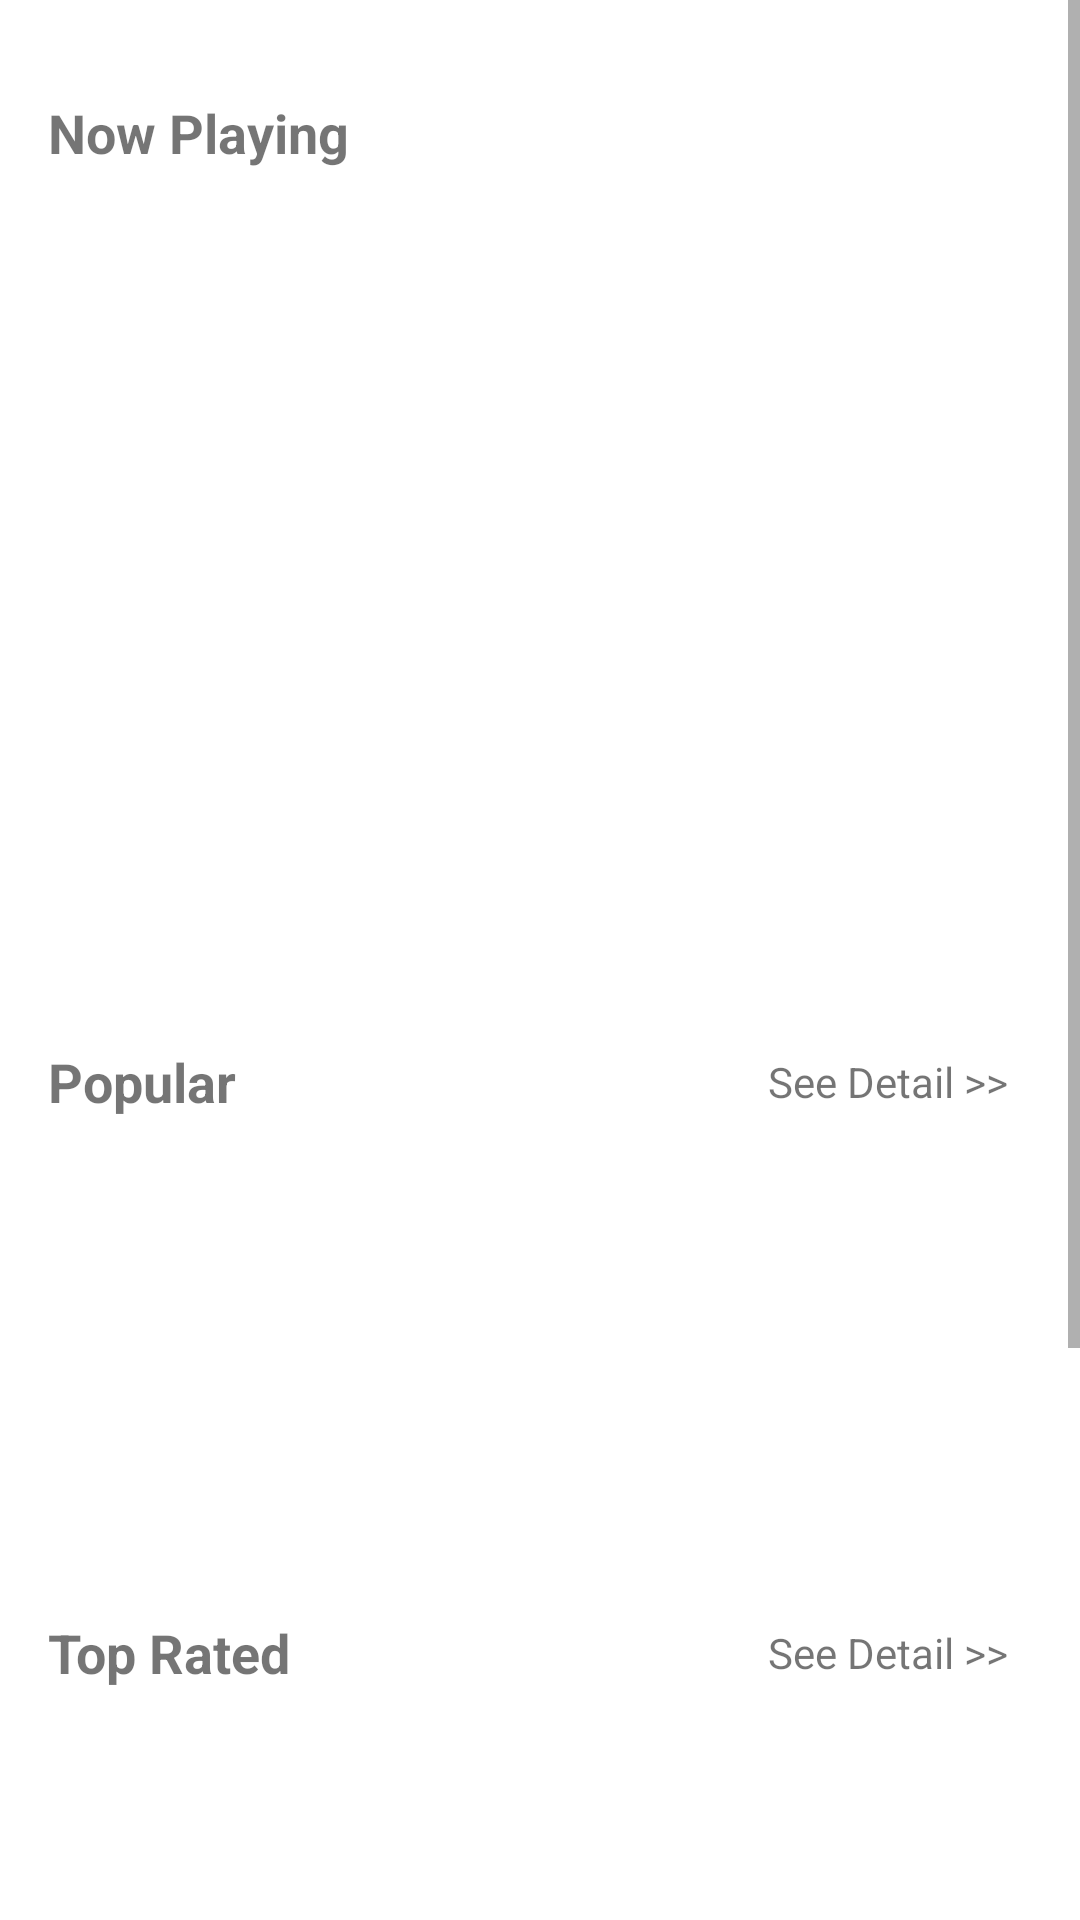

This screen was rendered from an Android layout file. Write that file and the resources it references.
<!-- AndroidManifest.xml: application theme Theme.TestBerkatSoft -->
<!-- res/layout/fragment_movie.xml -->
<?xml version="1.0" encoding="utf-8"?>
<androidx.constraintlayout.widget.ConstraintLayout xmlns:android="http://schemas.android.com/apk/res/android"
    xmlns:tools="http://schemas.android.com/tools"
    android:layout_width="match_parent"
    android:layout_height="match_parent"
    xmlns:app="http://schemas.android.com/apk/res-auto"
    tools:context=".ui.movie.MovieFragment">

    <ScrollView
        android:layout_width="match_parent"
        android:layout_height="wrap_content">
        <androidx.constraintlayout.widget.ConstraintLayout
            android:layout_width="match_parent"
            android:layout_height="wrap_content">

            <TextView
                android:id="@+id/tv_helpers_now_playing"
                android:layout_width="wrap_content"
                android:layout_height="wrap_content"
                android:layout_marginStart="16dp"
                android:layout_marginTop="32dp"
                android:text="@string/now_playing"
                android:textSize="18sp"
                android:textStyle="bold"
                app:layout_constraintStart_toStartOf="parent"
                app:layout_constraintTop_toTopOf="parent" />

            <androidx.recyclerview.widget.RecyclerView
                android:id="@+id/rv_movie_now_playing"
                android:layout_width="wrap_content"
                android:layout_height="260dp"
                android:layout_marginStart="8dp"
                android:layout_marginTop="16dp"
                app:layout_constraintEnd_toEndOf="parent"
                app:layout_constraintStart_toStartOf="parent"
                app:layout_constraintTop_toBottomOf="@+id/tv_helpers_now_playing"
                tools:listitem="@layout/item_movie_large" />

            <TextView
                android:id="@+id/tv_helpers_2"
                android:layout_width="wrap_content"
                android:layout_height="wrap_content"
                android:layout_marginTop="16dp"
                android:text="@string/popular"
                android:textSize="18sp"
                android:textStyle="bold"
                app:layout_constraintStart_toStartOf="@+id/tv_helpers_now_playing"
                app:layout_constraintTop_toBottomOf="@+id/rv_movie_now_playing" />

            <TextView
                android:id="@+id/tv_detail_list_popular"
                android:layout_width="wrap_content"
                android:layout_height="wrap_content"
                android:layout_marginEnd="24dp"
                android:text="@string/see_detail"
                app:layout_constraintBottom_toBottomOf="@+id/tv_helpers_2"
                app:layout_constraintEnd_toEndOf="parent"
                app:layout_constraintTop_toTopOf="@+id/tv_helpers_2" />

            <androidx.recyclerview.widget.RecyclerView
                android:id="@+id/rv_movie_popular"
                android:layout_width="match_parent"
                android:layout_height="150dp"
                android:layout_marginStart="8dp"
                android:layout_marginTop="8dp"
                android:layout_marginEnd="8dp"
                app:layout_constraintEnd_toEndOf="parent"
                app:layout_constraintStart_toStartOf="parent"
                app:layout_constraintTop_toBottomOf="@+id/tv_helpers_2"
                tools:listitem="@layout/item_movies" />

            <TextView
                android:id="@+id/tv_helpers_3"
                android:layout_width="wrap_content"
                android:layout_height="wrap_content"
                android:layout_marginTop="8dp"
                android:text="@string/top_rated"
                android:textSize="18sp"
                android:textStyle="bold"
                app:layout_constraintStart_toStartOf="@+id/tv_helpers_now_playing"
                app:layout_constraintTop_toBottomOf="@+id/rv_movie_popular" />

            <TextView
                android:id="@+id/tv_detail_list_top_rated"
                android:layout_width="wrap_content"
                android:layout_height="wrap_content"
                android:layout_marginEnd="24dp"
                android:text="@string/see_detail"
                app:layout_constraintBottom_toBottomOf="@+id/tv_helpers_3"
                app:layout_constraintEnd_toEndOf="parent"
                app:layout_constraintTop_toTopOf="@+id/tv_helpers_3" />

            <androidx.recyclerview.widget.RecyclerView
                android:id="@+id/rv_movie_top_rated"
                android:layout_width="match_parent"
                android:layout_height="150dp"
                android:layout_marginStart="8dp"
                android:layout_marginTop="8dp"
                android:layout_marginEnd="8dp"
                app:layout_constraintEnd_toEndOf="parent"
                app:layout_constraintStart_toStartOf="parent"
                app:layout_constraintTop_toBottomOf="@+id/tv_helpers_3"
                tools:listitem="@layout/item_movies" />

            <TextView
                android:id="@+id/tv_helpers_4"
                android:layout_width="wrap_content"
                android:layout_height="wrap_content"
                android:layout_marginTop="8dp"
                android:text="@string/up_coming"
                android:textSize="18sp"
                android:textStyle="bold"
                app:layout_constraintStart_toStartOf="@+id/tv_helpers_now_playing"
                app:layout_constraintTop_toBottomOf="@+id/rv_movie_top_rated" />

            <TextView
                android:id="@+id/tv_detail_list_coming"
                android:layout_width="wrap_content"
                android:layout_height="wrap_content"
                android:layout_marginEnd="24dp"
                android:text="@string/see_detail"
                app:layout_constraintBottom_toBottomOf="@+id/tv_helpers_4"
                app:layout_constraintEnd_toEndOf="parent"
                app:layout_constraintTop_toTopOf="@+id/tv_helpers_4" />

            <androidx.recyclerview.widget.RecyclerView
                android:id="@+id/rv_movie_up_coming"
                android:layout_width="match_parent"
                android:layout_height="150dp"
                android:layout_marginStart="8dp"
                android:layout_marginTop="8dp"
                android:layout_marginEnd="8dp"
                app:layout_constraintBottom_toBottomOf="parent"
                app:layout_constraintEnd_toEndOf="parent"
                app:layout_constraintStart_toStartOf="parent"
                app:layout_constraintTop_toBottomOf="@+id/tv_helpers_4"
                tools:listitem="@layout/item_movies" />
        </androidx.constraintlayout.widget.ConstraintLayout>
    </ScrollView>

    <ProgressBar
        android:id="@+id/progressbar"
        style="?android:attr/progressBarStyle"
        android:layout_width="wrap_content"
        android:layout_height="wrap_content"
        android:layout_marginTop="16dp"
        android:progress="200"
        android:visibility="gone"
        app:layout_constraintBottom_toBottomOf="parent"
        app:layout_constraintEnd_toEndOf="parent"
        app:layout_constraintStart_toStartOf="parent"
        app:layout_constraintTop_toTopOf="parent" />

</androidx.constraintlayout.widget.ConstraintLayout>
<!-- res/layout/item_movie_large.xml (included above) -->
<?xml version="1.0" encoding="utf-8"?>
<androidx.constraintlayout.widget.ConstraintLayout
    xmlns:android="http://schemas.android.com/apk/res/android"
    android:layout_width="wrap_content"
    android:layout_height="wrap_content"
    android:padding="4dp"
    xmlns:app="http://schemas.android.com/apk/res-auto">

    <androidx.cardview.widget.CardView
        android:id="@+id/card_helper_large"
        android:layout_width="wrap_content"
        android:layout_height="wrap_content"
        app:cardCornerRadius="12dp"
        app:layout_constraintEnd_toEndOf="parent"
        app:layout_constraintTop_toTopOf="parent">

        <androidx.constraintlayout.widget.ConstraintLayout
            android:layout_width="match_parent"
            android:layout_height="wrap_content">

            <ImageView
                android:id="@+id/image_movie_large"
                android:layout_width="200dp"
                android:layout_height="250dp"
                android:background="@color/black"
                app:layout_constraintStart_toStartOf="parent"
                app:layout_constraintTop_toTopOf="parent" />

        </androidx.constraintlayout.widget.ConstraintLayout>
    </androidx.cardview.widget.CardView>
</androidx.constraintlayout.widget.ConstraintLayout>
<!-- res/layout/item_movies.xml (included above) -->
<?xml version="1.0" encoding="utf-8"?>
<androidx.constraintlayout.widget.ConstraintLayout xmlns:android="http://schemas.android.com/apk/res/android"
    xmlns:app="http://schemas.android.com/apk/res-auto"
    xmlns:tools="http://schemas.android.com/tools"
    android:layout_width="wrap_content"
    android:layout_height="wrap_content"
    android:padding="4dp">

    <androidx.cardview.widget.CardView
        android:id="@+id/card_helper"
        android:layout_width="wrap_content"
        android:layout_height="wrap_content"
        app:cardCornerRadius="12dp"
        app:layout_constraintEnd_toEndOf="parent"
        app:layout_constraintTop_toTopOf="parent">

        <androidx.constraintlayout.widget.ConstraintLayout
            android:layout_width="match_parent"
            android:layout_height="wrap_content">

            <ImageView
                android:id="@+id/image_movie"
                android:layout_width="80dp"
                android:layout_height="120dp"
                android:background="@color/black"
                app:layout_constraintStart_toStartOf="parent"
                app:layout_constraintTop_toTopOf="parent" />

        </androidx.constraintlayout.widget.ConstraintLayout>
    </androidx.cardview.widget.CardView>

    <TextView
        android:id="@+id/tv_tittle"
        android:layout_width="wrap_content"
        android:layout_height="wrap_content"
        android:layout_marginTop="8dp"

        android:text="TextView"
        android:textSize="12sp"
        app:layout_constraintStart_toStartOf="@+id/card_helper"
        app:layout_constraintTop_toBottomOf="@+id/card_helper" />

</androidx.constraintlayout.widget.ConstraintLayout>
<!-- resources referenced by this layout -->
<resources>
  <string name="now_playing">Now Playing</string>
  <string name="popular">Popular</string>
  <string name="see_detail">See Detail &gt;&gt;</string>
  <string name="top_rated">Top Rated</string>
  <string name="up_coming">Up Coming</string>
  <style name="Theme.TestBerkatSoft" parent="Theme.MaterialComponents.DayNight.DarkActionBar">
          
          <item name="colorPrimary">@color/purple_500</item>
          <item name="colorPrimaryVariant">@color/purple_700</item>
          <item name="colorOnPrimary">@color/white</item>
          
          <item name="colorSecondary">@color/teal_200</item>
          <item name="colorSecondaryVariant">@color/teal_700</item>
          <item name="colorOnSecondary">@color/black</item>
          
          <item name="android:statusBarColor" tools:targetApi="l">?attr/colorPrimaryVariant</item>
          
      </style>
  <!-- not gathered from this repository: default colours our renderer supplied (Android Studio template values) -->
  <color name="purple_500">#FF6200EE</color>
  <color name="purple_700">#FF3700B3</color>
  <color name="teal_200">#FF03DAC5</color>
  <color name="teal_700">#FF018786</color>
  <color name="black">#FF000000</color>
  <color name="white">#FFFFFFFF</color>
</resources>
